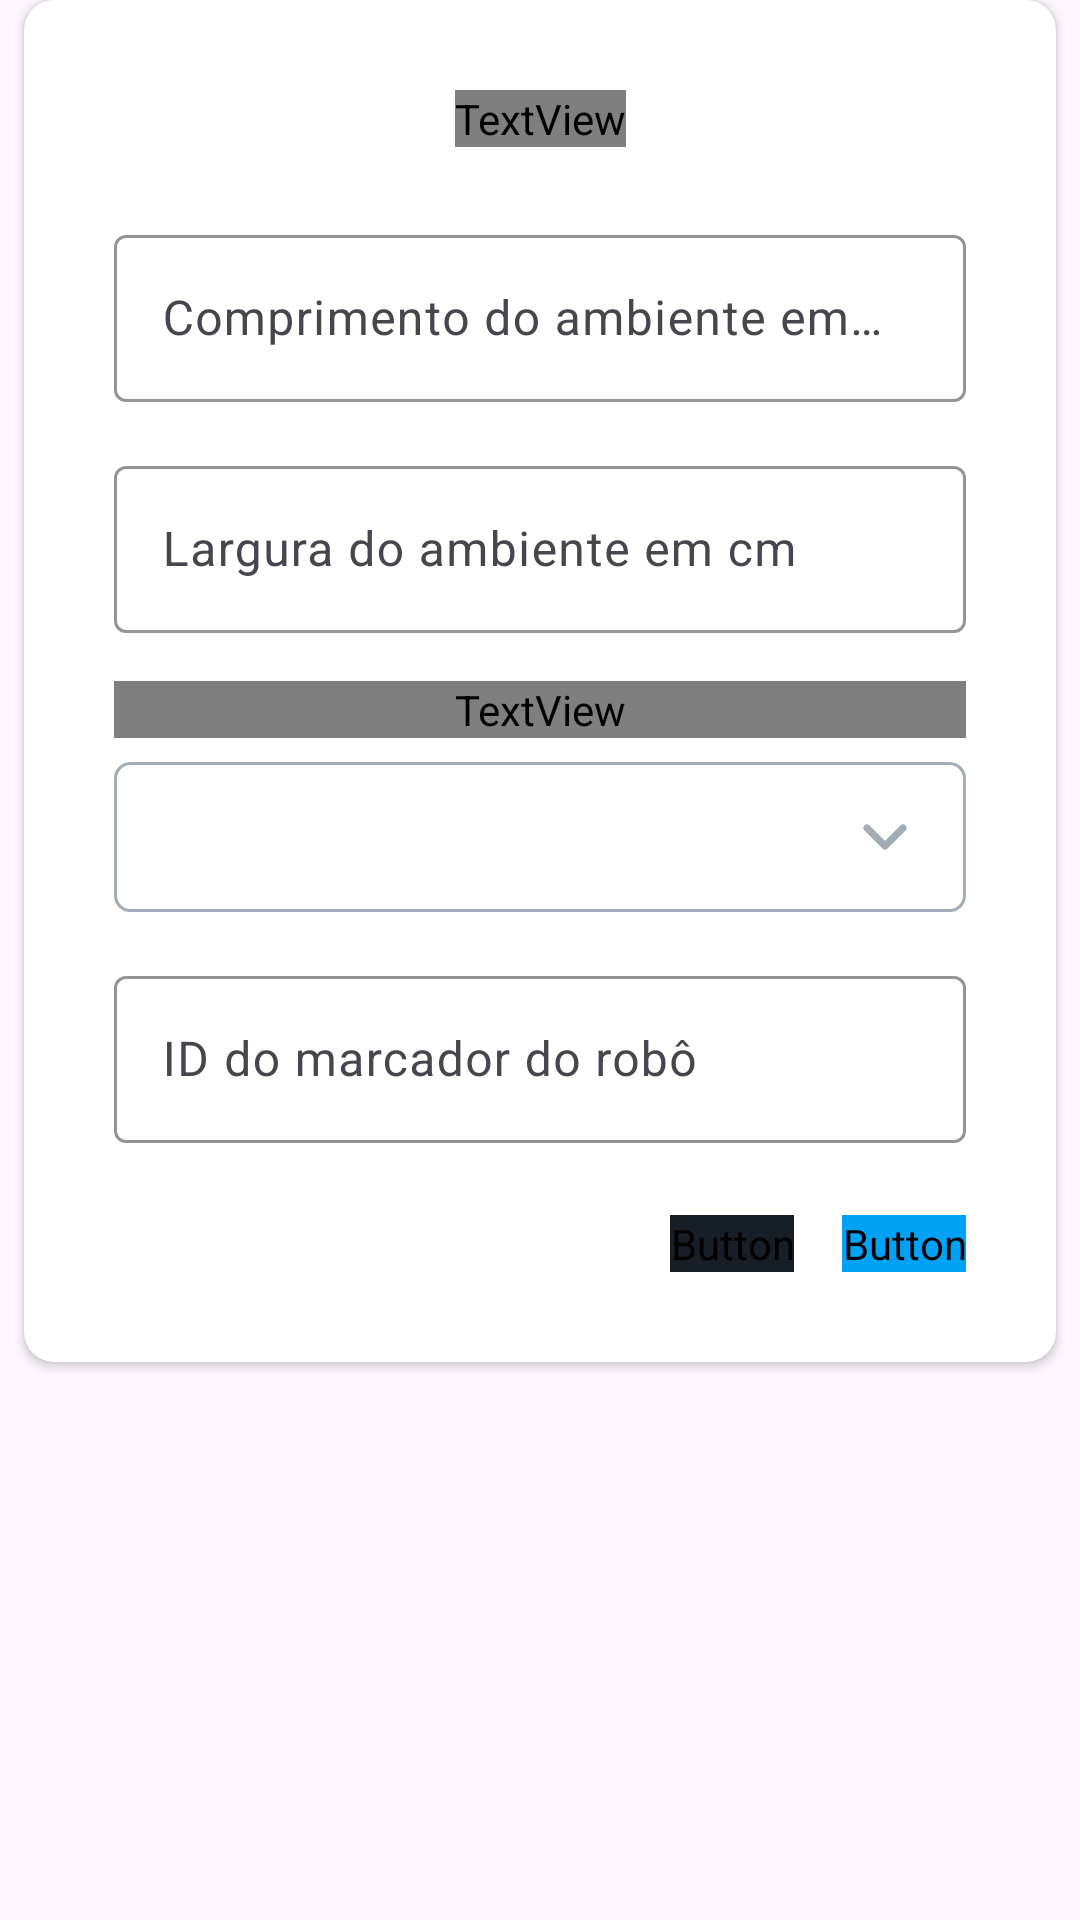

Layout XML and referenced resources for this Android screen:
<!-- AndroidManifest.xml: application theme Theme.RoboSmart -->
<!-- res/layout/dialog_definir_objetivo.xml -->
<?xml version="1.0" encoding="utf-8"?>
<androidx.constraintlayout.widget.ConstraintLayout xmlns:android="http://schemas.android.com/apk/res/android"
    xmlns:app="http://schemas.android.com/apk/res-auto"
    xmlns:tools="http://schemas.android.com/tools"
    android:layout_width="match_parent"
    android:layout_height="wrap_content">

    <androidx.cardview.widget.CardView
        android:layout_width="match_parent"
        android:layout_height="wrap_content"
        android:layout_marginStart="8dp"
        android:layout_marginEnd="8dp"
        app:cardCornerRadius="10dp"
        app:layout_constraintEnd_toEndOf="parent"
        app:layout_constraintHorizontal_bias="0.5"
        app:layout_constraintStart_toStartOf="parent"
        app:layout_constraintTop_toTopOf="parent">

        <androidx.constraintlayout.widget.ConstraintLayout
            android:layout_width="match_parent"
            android:layout_height="match_parent">

            <TextView
                android:id="@+id/textView2"
                android:layout_width="wrap_content"
                android:layout_height="wrap_content"
                android:layout_marginTop="30dp"
                android:fontFamily="@font/roboto_bold"
                android:text="Configurações iniciais"
                android:textSize="25sp"
                app:layout_constraintEnd_toEndOf="parent"
                app:layout_constraintStart_toStartOf="parent"
                app:layout_constraintTop_toTopOf="parent" />

            <com.google.android.material.textfield.TextInputLayout
                android:id="@+id/textInputLayout_comprimento"
                android:layout_width="0dp"
                android:layout_height="wrap_content"
                android:layout_marginStart="30dp"
                android:layout_marginTop="24dp"
                android:layout_marginEnd="30dp"
                android:hint="Comprimento do ambiente em cm"
                app:boxStrokeColor="@color/azul_claro"
                app:cursorColor="@color/azul_claro"
                app:hintTextColor="@color/azul_claro"
                app:layout_constraintEnd_toEndOf="parent"
                app:layout_constraintHorizontal_bias="0.5"
                app:layout_constraintStart_toStartOf="parent"
                app:layout_constraintTop_toBottomOf="@+id/textView2">

                <com.google.android.material.textfield.TextInputEditText
                    android:id="@+id/textInputEditText_comprimento"
                    android:layout_width="match_parent"
                    android:layout_height="wrap_content"
                    android:inputType="number"
                    android:textSize="16dp" />
            </com.google.android.material.textfield.TextInputLayout>

            <com.google.android.material.textfield.TextInputLayout
                android:id="@+id/textInputLayout_largura"
                android:layout_width="0dp"
                android:layout_height="wrap_content"
                android:layout_marginStart="30dp"
                android:layout_marginTop="16dp"
                android:layout_marginEnd="30dp"
                android:hint="Largura do ambiente em cm"
                app:boxStrokeColor="@color/azul_claro"
                app:cursorColor="@color/azul_claro"
                app:hintTextColor="@color/azul_claro"
                app:layout_constraintEnd_toEndOf="parent"
                app:layout_constraintHorizontal_bias="0.5"
                app:layout_constraintStart_toStartOf="parent"
                app:layout_constraintTop_toBottomOf="@+id/textInputLayout_comprimento">

                <com.google.android.material.textfield.TextInputEditText
                    android:id="@+id/textInputEditText_largura"
                    android:layout_width="match_parent"
                    android:layout_height="wrap_content"
                    android:inputType="number"
                    android:textSize="16dp" />
            </com.google.android.material.textfield.TextInputLayout>

            <TextView
                android:id="@+id/textView4"
                android:layout_width="0dp"
                android:layout_height="wrap_content"
                android:layout_marginTop="16dp"
                android:fontFamily="@font/roboto"
                android:text="Defina o dicionário de marcadores ArUco"
                android:textAlignment="textStart"
                android:textSize="18sp"
                app:layout_constraintEnd_toEndOf="@+id/spinner_dicionarios"
                app:layout_constraintStart_toStartOf="@+id/spinner_dicionarios"
                app:layout_constraintTop_toBottomOf="@id/textInputLayout_largura"></TextView>

            <Spinner
                android:id="@+id/spinner_dicionarios"
                android:layout_width="0dp"
                android:layout_height="50dp"
                android:layout_marginStart="30dp"
                android:layout_marginTop="8dp"
                android:layout_marginEnd="30dp"
                android:background="@drawable/spinner_com_seta_background"
                app:layout_constraintEnd_toEndOf="parent"
                app:layout_constraintHorizontal_bias="0.5"
                app:layout_constraintStart_toStartOf="parent"
                app:layout_constraintTop_toBottomOf="@+id/textView4" />

            <Button
                android:id="@+id/button_cancelar"
                android:layout_width="wrap_content"
                android:layout_height="wrap_content"
                android:layout_marginEnd="16dp"
                android:layout_marginBottom="30dp"
                android:backgroundTint="@color/cinza_escuro"
                android:fontFamily="@font/roboto"
                android:text="Cancelar"
                android:textSize="16sp"
                app:layout_constraintBottom_toBottomOf="parent"
                app:layout_constraintEnd_toStartOf="@+id/button_ok"
                app:layout_constraintTop_toTopOf="@+id/button_ok" />

            <Button
                android:id="@+id/button_ok"
                android:layout_width="wrap_content"
                android:layout_height="wrap_content"
                android:layout_marginTop="24dp"
                android:layout_marginEnd="30dp"
                android:backgroundTint="@color/azul_claro"
                android:fontFamily="@font/roboto"
                android:text="OK"
                android:textSize="16sp"
                app:layout_constraintEnd_toEndOf="parent"
                app:layout_constraintTop_toBottomOf="@+id/textInputLayout_idMarcador" />

            <com.google.android.material.textfield.TextInputLayout
                android:id="@+id/textInputLayout_idMarcador"
                android:layout_width="0dp"
                android:layout_height="wrap_content"
                android:layout_marginStart="30dp"
                android:layout_marginTop="16dp"
                android:layout_marginEnd="30dp"
                android:hint="ID do marcador do robô"
                app:boxStrokeColor="@color/azul_claro"
                app:cursorColor="@color/azul_claro"
                app:hintTextColor="@color/azul_claro"
                app:layout_constraintEnd_toEndOf="parent"
                app:layout_constraintHorizontal_bias="0.5"
                app:layout_constraintStart_toStartOf="parent"
                app:layout_constraintTop_toBottomOf="@+id/spinner_dicionarios">

                <com.google.android.material.textfield.TextInputEditText
                    android:id="@+id/textInputEditText_idMarcador"
                    android:layout_width="match_parent"
                    android:layout_height="wrap_content"
                    android:inputType="number"
                    android:textSize="16dp"/>
            </com.google.android.material.textfield.TextInputLayout>


        </androidx.constraintlayout.widget.ConstraintLayout>

    </androidx.cardview.widget.CardView>

</androidx.constraintlayout.widget.ConstraintLayout>
<!-- resources referenced by this layout -->
<resources>
  <color name="azul_claro">#00A2F5</color>
  <color name="cinza_escuro">#161E27</color>
  <!-- drawable spinner_com_seta_background (drawable) -->
  <?xml version="1.0" encoding="utf-8"?>
  <layer-list xmlns:android="http://schemas.android.com/apk/res/android">
  
      
      <item>
          <shape xmlns:android="http://schemas.android.com/apk/res/android">
              
              <solid android:color="#FFFFFF" /> 
  
              
              <stroke
                  android:width="1dp"
                  android:color="@color/cinza" /> 
  
              
              <corners android:radius="5dp" />
          </shape>
      </item>
  
      <item android:drawable="@drawable/icon_arrow_down"
          android:right="15dp"
          android:gravity="right|center_vertical"></item>
  </layer-list>
  <style name="Theme.RoboSmart" parent="Base.Theme.RoboSmart" />
  <color name="cinza">#A3ADB8</color>
  <!-- drawable icon_arrow_down (drawable) -->
  <vector xmlns:android="http://schemas.android.com/apk/res/android"
      android:width="24dp"
      android:height="24dp"
      android:viewportWidth="16"
      android:viewportHeight="16">
    <path
        android:pathData="M4,6L8,10L12,6"
        android:strokeLineJoin="round"
        android:strokeWidth="1.6"
        android:fillColor="#00000000"
        android:strokeColor="@color/cinza"
        android:strokeLineCap="round"/>
  </vector>
  <style name="Base.Theme.RoboSmart" parent="Theme.Material3.DayNight.NoActionBar">
          <item name="colorPrimary">@color/azul_claro</item>
          <item name="colorSecondary">@color/azul_claro</item>
          <item name="colorTertiary">@color/cinza_escuro</item>
          <item name="statusBarBackground">@color/white</item>
      </style>
  <color name="white">#FFFFFFFF</color>
</resources>
